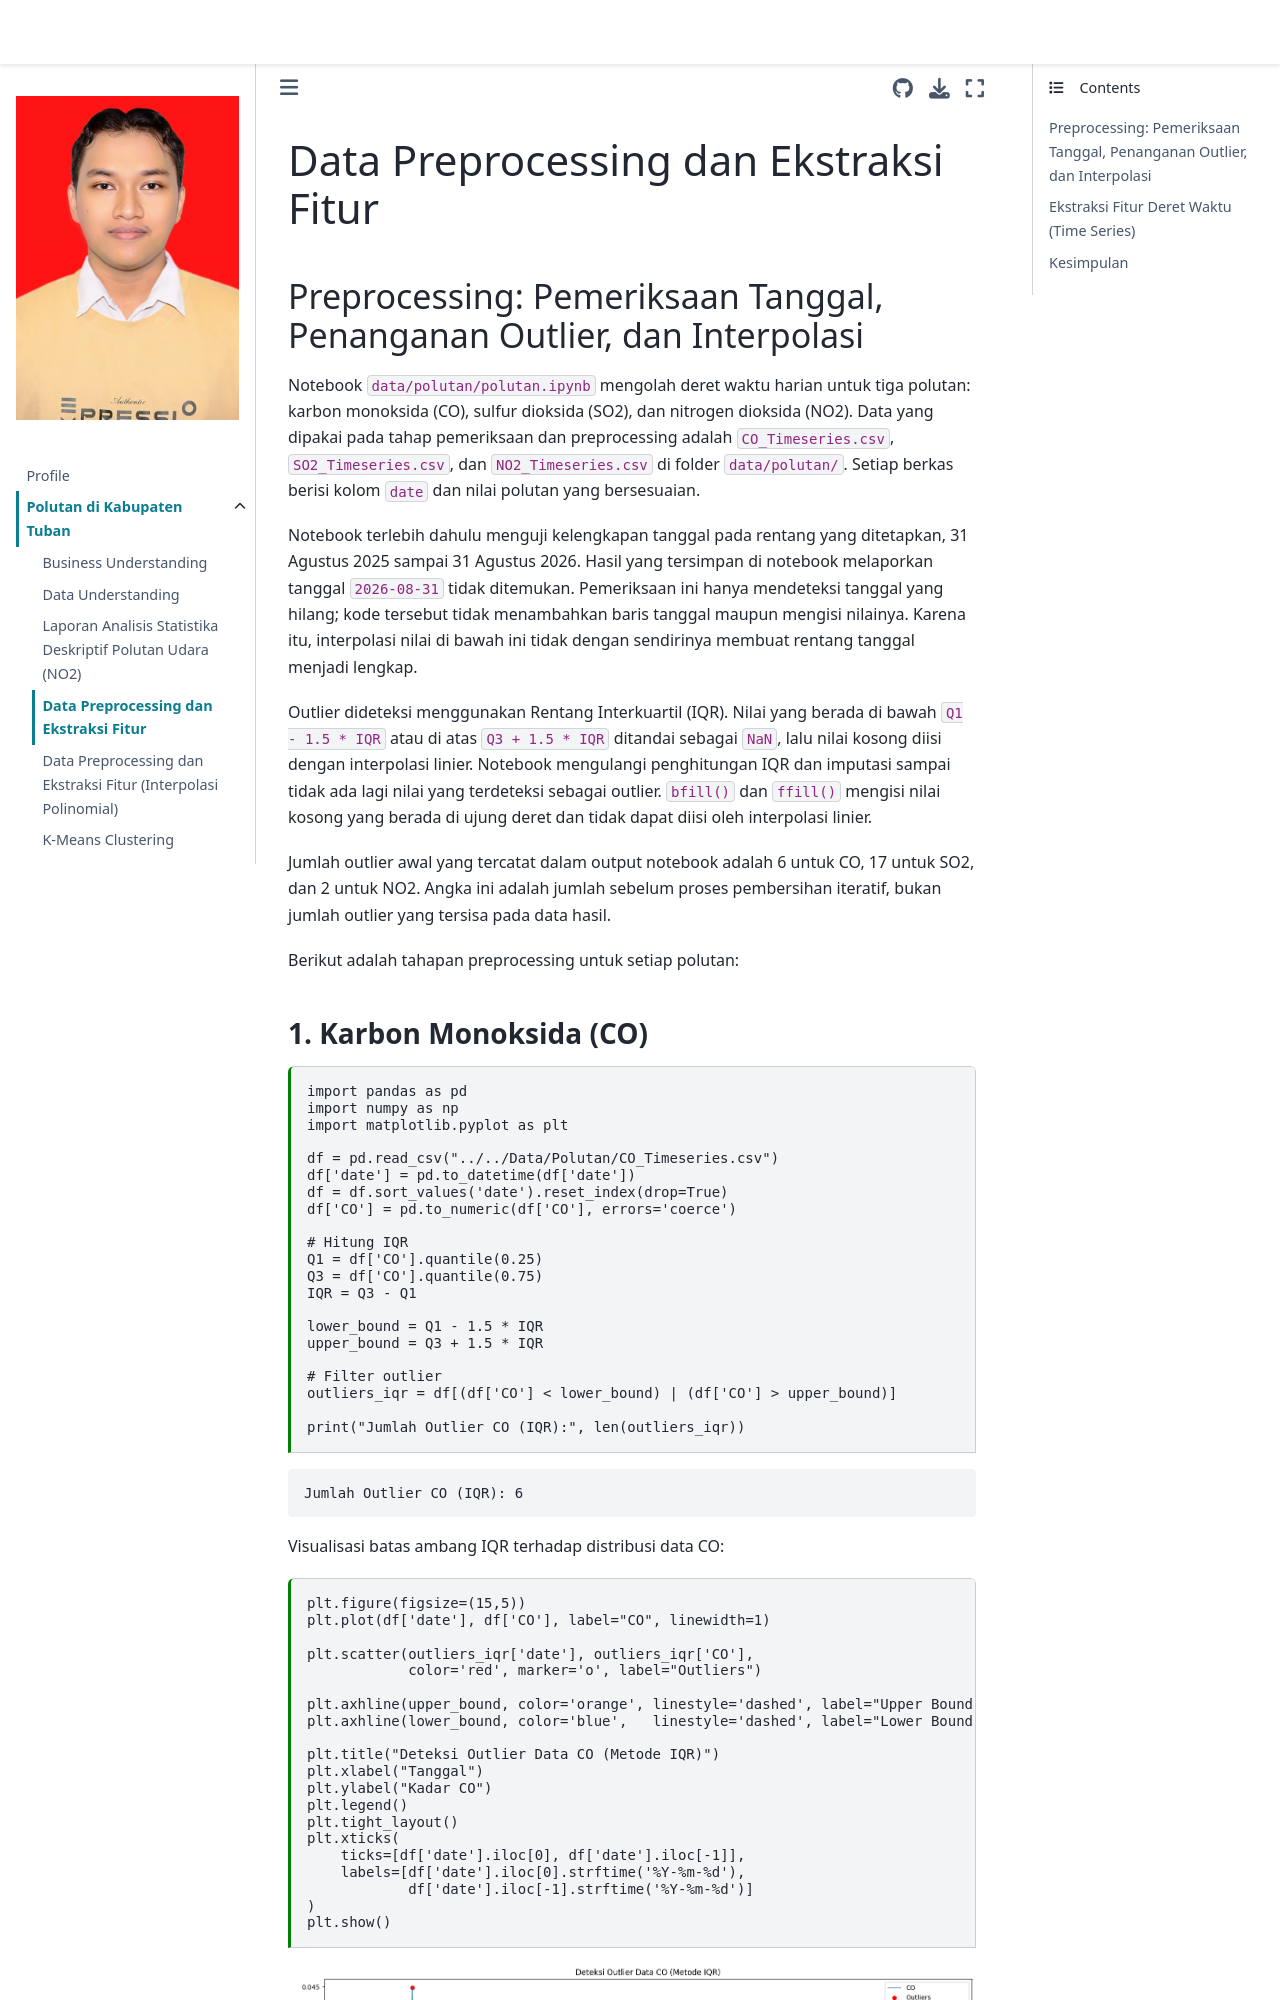

repository: AbidinAja/PSD · page: Tugas/polutan/preprocessing.html · generator: jekyll

---
jupytext:
  formats: md:myst
  text_representation:
    extension: .md
    format_name: myst
    format_version: 0.13
    jupytext_version: 1.11.5
kernelspec:
  display_name: Python 3
  language: python
  name: python3
---

# Data Preprocessing dan Ekstraksi Fitur

## Preprocessing: Pemeriksaan Tanggal, Penanganan Outlier, dan Interpolasi

Notebook `data/polutan/polutan.ipynb` mengolah deret waktu harian untuk tiga polutan: karbon monoksida (CO), sulfur dioksida (SO2), dan nitrogen dioksida (NO2). Data yang dipakai pada tahap pemeriksaan dan preprocessing adalah `CO_Timeseries.csv`, `SO2_Timeseries.csv`, dan `NO2_Timeseries.csv` di folder `data/polutan/`. Setiap berkas berisi kolom `date` dan nilai polutan yang bersesuaian.

Notebook terlebih dahulu menguji kelengkapan tanggal pada rentang yang ditetapkan, 31 Agustus 2025 sampai 31 Agustus 2026. Hasil yang tersimpan di notebook melaporkan tanggal `2026-08-31` tidak ditemukan. Pemeriksaan ini hanya mendeteksi tanggal yang hilang; kode tersebut tidak menambahkan baris tanggal maupun mengisi nilainya. Karena itu, interpolasi nilai di bawah ini tidak dengan sendirinya membuat rentang tanggal menjadi lengkap.

Outlier dideteksi menggunakan Rentang Interkuartil (IQR). Nilai yang berada di bawah `Q1 - 1.5 * IQR` atau di atas `Q3 + 1.5 * IQR` ditandai sebagai `NaN`, lalu nilai kosong diisi dengan interpolasi linier. Notebook mengulangi penghitungan IQR dan imputasi sampai tidak ada lagi nilai yang terdeteksi sebagai outlier. `bfill()` dan `ffill()` mengisi nilai kosong yang berada di ujung deret dan tidak dapat diisi oleh interpolasi linier.

Jumlah outlier awal yang tercatat dalam output notebook adalah 6 untuk CO, 17 untuk SO2, dan 2 untuk NO2. Angka ini adalah jumlah sebelum proses pembersihan iteratif, bukan jumlah outlier yang tersisa pada data hasil.

Berikut adalah tahapan preprocessing untuk setiap polutan:
